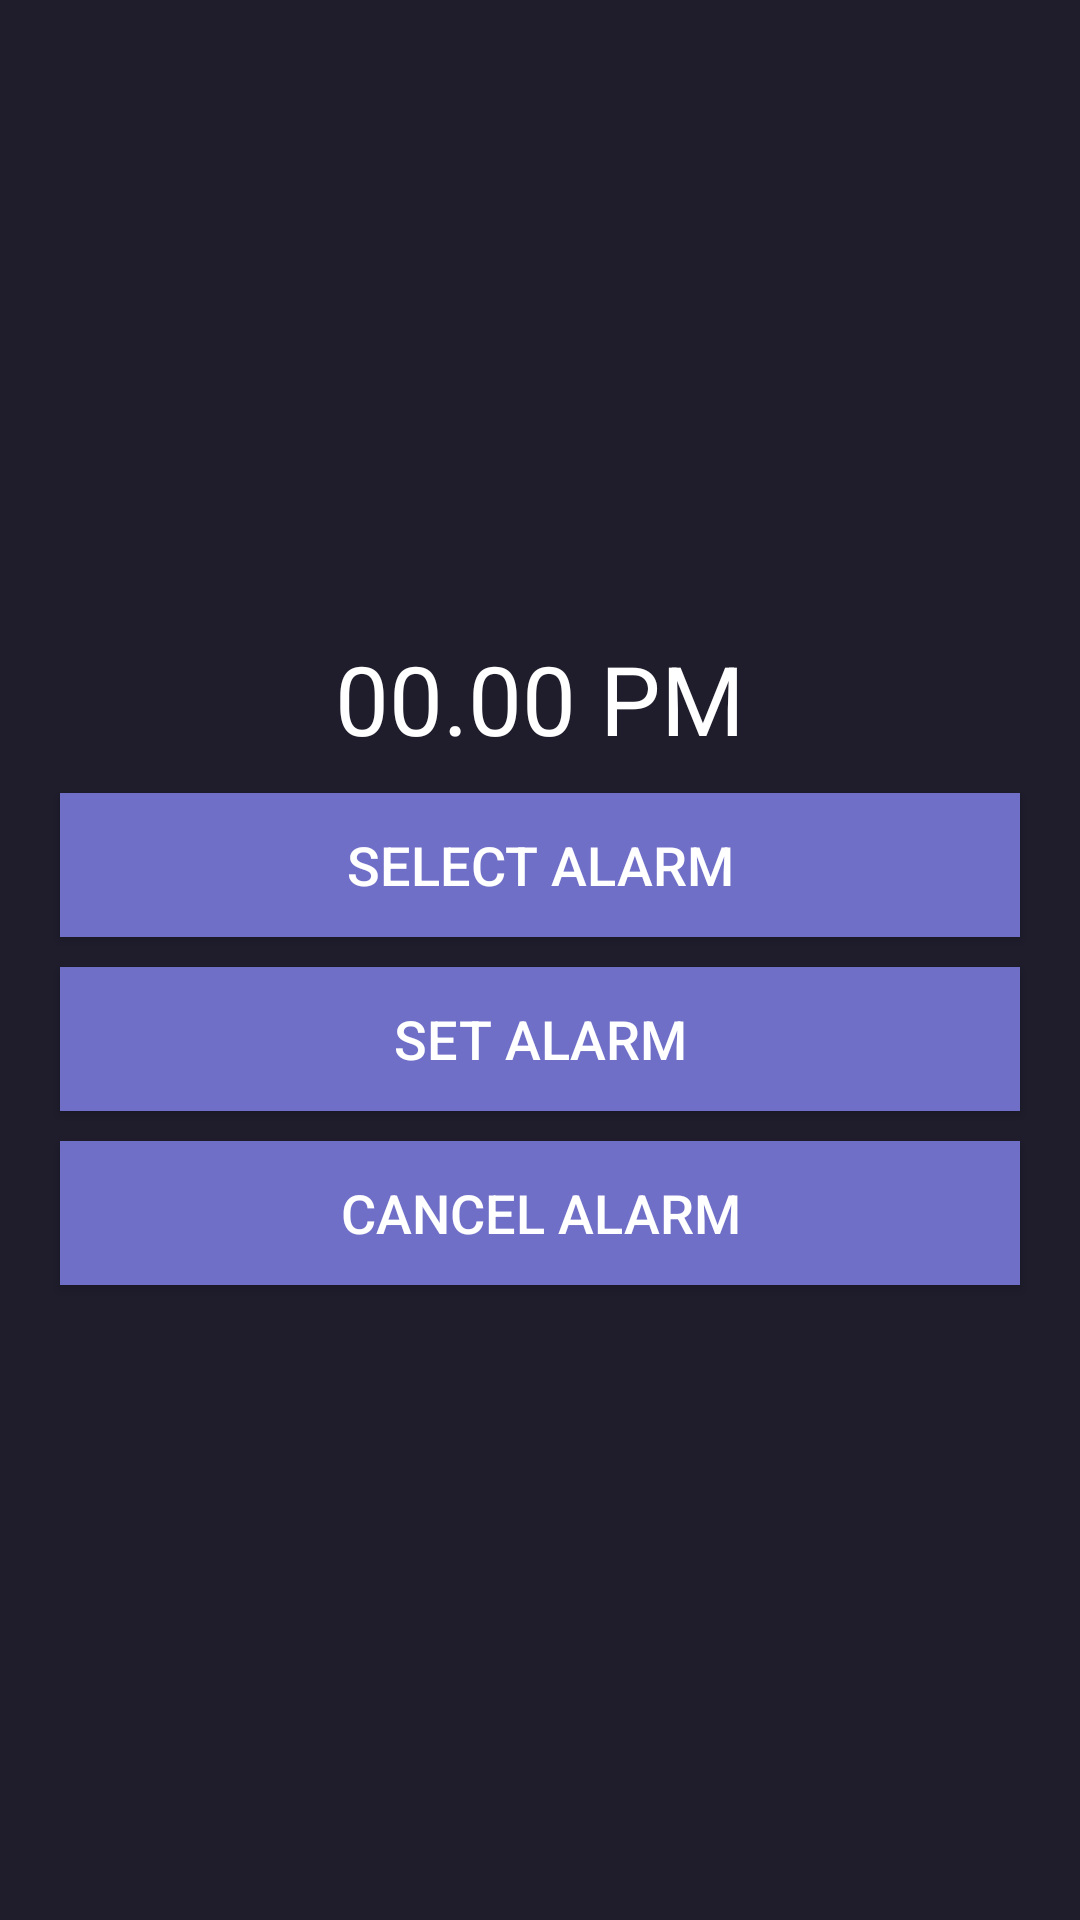

Here is an Android app screen rendered from its layout file. Give the layout XML and the strings, colors and styles it references.
<!-- AndroidManifest.xml: application theme Theme.CRUD_Sederhana -->
<!-- res/layout/activity_timer.xml -->
<?xml version="1.0" encoding="utf-8"?>
<LinearLayout xmlns:android="http://schemas.android.com/apk/res/android"
    xmlns:app="http://schemas.android.com/apk/res-auto"
    xmlns:tools="http://schemas.android.com/tools"
    android:layout_width="match_parent"
    android:layout_height="match_parent"
    android:background="#1F1D2C"
    android:gravity="center"
    android:orientation="vertical"
    tools:context=".TimerActivity">

    <TextView
        android:id="@+id/txt_time"
        android:layout_width="match_parent"
        android:layout_height="wrap_content"
        android:layout_marginHorizontal="20dp"
        android:text="00.00 PM"
        android:textAlignment="center"
        android:textColor="@color/white"
        android:textSize="32sp" />

    <Button
        android:textSize="18sp"
        android:textColor="@color/white"
        android:background="#706FC8"
        android:id="@+id/btn_select"
        android:layout_width="match_parent"
        android:layout_height="wrap_content"
        android:layout_marginHorizontal="20dp"
        android:layout_marginTop="10dp"
        android:text="Select Alarm" />
    <Button
        android:textSize="18sp"
        android:textColor="@color/white"
        android:background="#706FC8"
        android:id="@+id/btn_set"
        android:layout_width="match_parent"
        android:layout_height="wrap_content"
        android:layout_marginHorizontal="20dp"
        android:layout_marginTop="10dp"
        android:text="Set Alarm" />
    <Button
        android:textSize="18sp"
        android:textColor="@color/white"
        android:background="#706FC8"
        android:id="@+id/btn_cancel"
        android:layout_width="match_parent"
        android:layout_height="wrap_content"
        android:layout_marginHorizontal="20dp"
        android:layout_marginTop="10dp"
        android:text="Cancel Alarm" />
</LinearLayout>
<!-- resources referenced by this layout -->
<resources>
  <style name="Theme.CRUD_Sederhana" parent="Theme.MaterialComponents">
          
          <item name="colorPrimary">@color/purple_500</item>
          <item name="colorPrimaryVariant">@color/purple_700</item>
          <item name="colorOnPrimary">@color/white</item>
          
          <item name="colorSecondary">@color/teal_200</item>
          <item name="colorSecondaryVariant">@color/teal_700</item>
          <item name="colorOnSecondary">@color/black</item>
          
          <item name="android:statusBarColor" tools:targetApi="l">?attr/colorPrimaryVariant</item>
          
      </style>
  <!-- not gathered from this repository: default colours our renderer supplied (Android Studio template values) -->
  <color name="purple_500">#FF6200EE</color>
  <color name="purple_700">#FF3700B3</color>
  <color name="teal_200">#FF03DAC5</color>
  <color name="teal_700">#FF018786</color>
  <color name="black">#FF000000</color>
  <color name="white">#FFFFFFFF</color>
</resources>
